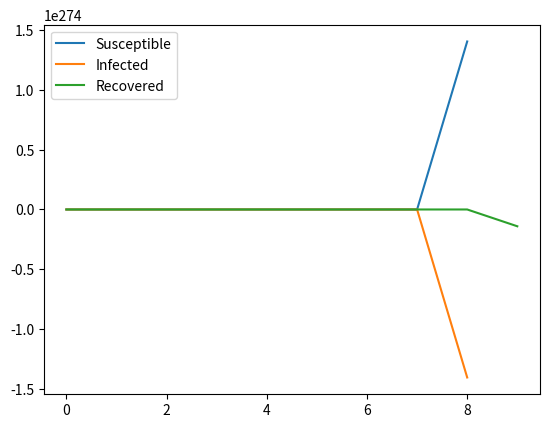

Write Python code to recreate this figure.
import numpy as np
import matplotlib.pyplot as plt
import json

def SIR_model(S,I,R,beta,gamma,dt):
    dS = -beta*S*I*dt
    dI = (beta*S*I - gamma*I)*dt
    dR = gamma*I*dt
    return dS, dI, dR

N = 1000
I0 = 1
S0 = N - I0
R0 = 0
beta = 0.3
gamma = 0.1
T = 200
dt = 1.0
steps = int(T/dt)
S = np.zeros(steps)
I = np.zeros(steps)
R = np.zeros(steps)
S[0] = S0
I[0] = I0
R[0] = R0

for step in range(1,steps):
    dS, dI, dR = SIR_model(S[step-1],I[step-1],R[step-1],beta,gamma,dt)
    S[step] = S[step-1] + dS
    I[step] = I[step-1] + dI
    R[step] = R[step-1] + dR

plt.plot(S, label='Susceptible')
plt.plot(I, label='Infected')
plt.plot(R, label='Recovered')
plt.legend()
plt.show()
